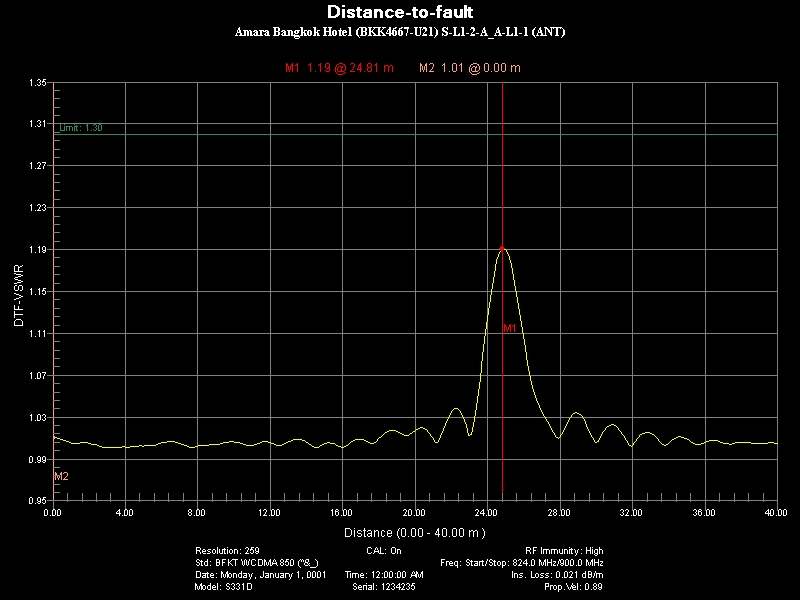

The file beside this chart, header and first rows:
Title, SubTitle
DTF-VSWR, 
Parameter Name, Setting
Resolution:, 259
CAL:, On
RF Immunity:, High
Std:, BFKT WCDMA 850 (^&_)
Freq: Start/Stop:, 824.0 MHz/900.0 MHz
Date:, Monday, January 1, 0001
Time:, 12:00:00 AM
Ins. Loss:, 0.021 dB/m
Model:, S331D
Serial:, 1234235
Prop.Vel:, 0.89
Marker Data
Marker, Distance(m), Value
M1, 24.81, 1.191
M2, 0, 1.011
Limit On, Value: 1.30
Point Data
Distance(m), DTF-VSWR
0, 1.011
0.155, 1.01
0.3101, 1.01
0.4651, 1.009
0.6202, 1.008
0.7752, 1.006
0.9302, 1.006
1.085, 1.005
1.24, 1.005
1.395, 1.005
1.55, 1.006
1.705, 1.006
1.86, 1.006
2.016, 1.005
2.171, 1.004
2.326, 1.004
2.481, 1.003
2.636, 1.002
2.791, 1.001
2.946, 1.001
3.101, 1.001
3.256, 1.001
3.411, 1.001
3.566, 1.001
3.721, 1.001
3.876, 1.002
4.031, 1.001
4.186, 1.001
4.341, 1.002
4.496, 1.002
4.651, 1.002
4.806, 1.003
4.961, 1.002
5.116, 1.003
5.271, 1.003
5.426, 1.003
5.581, 1.003
5.736, 1.004
5.891, 1.005
6.047, 1.006
... 219 more rows
